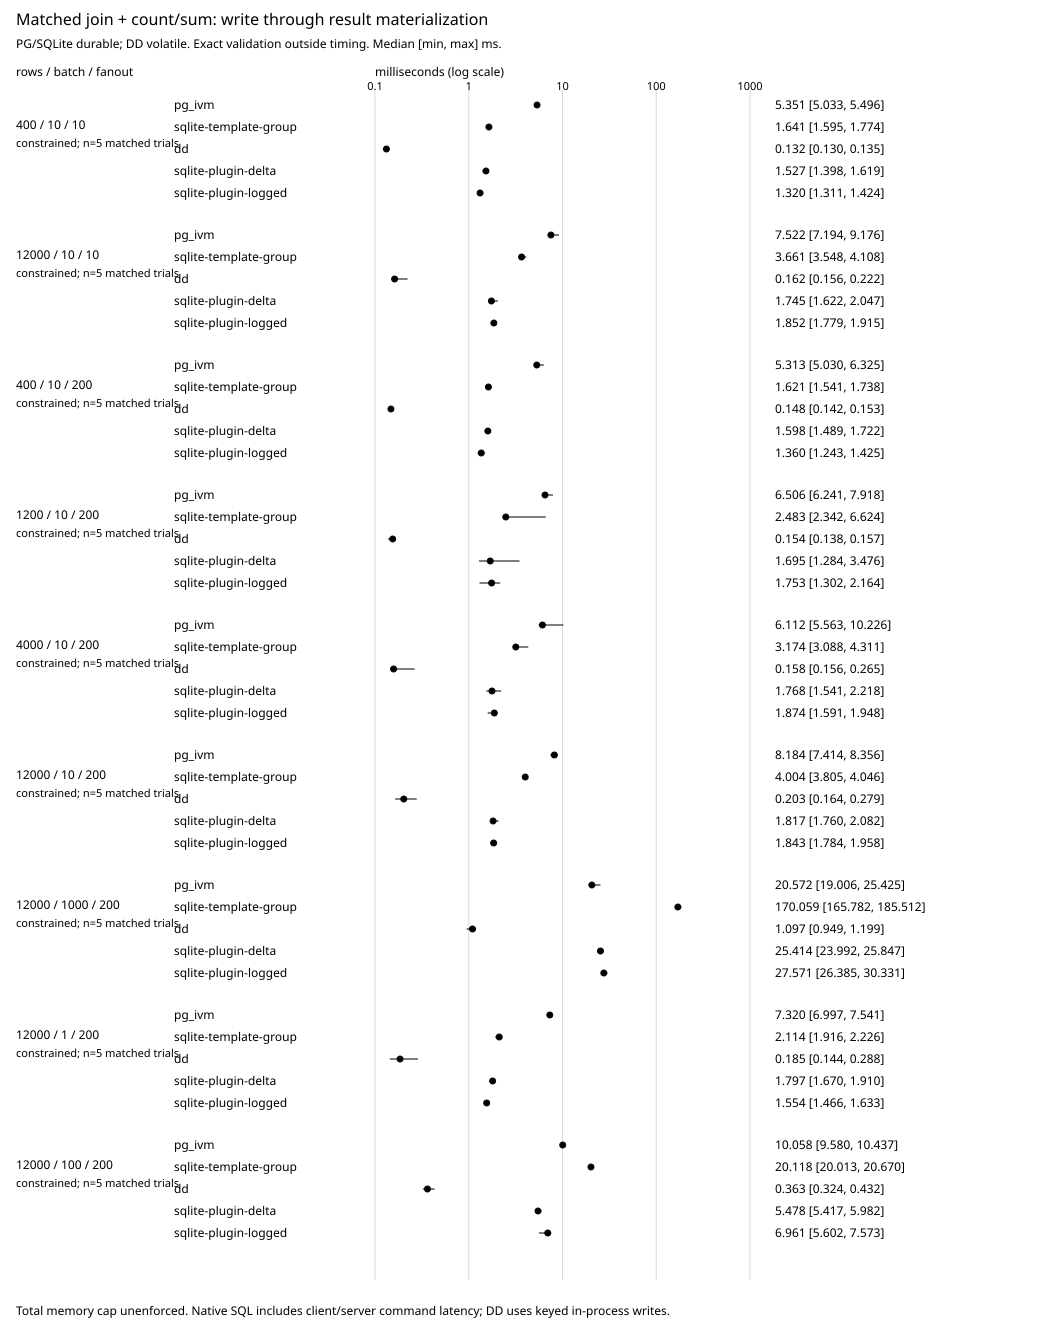

The table this chart was drawn from, first rows:
budget	rows	batch_size	fanout	arm	successful_trials	median_ms	min_ms	max_ms	states_per_arm	final_input_hash	final_checksum
constrained	400	10	10	pg_ivm	5	5.351	5.033	5.496	5	42b8618996cb3fc8f98b19b55c825ee62ec89e07…	2280b39b174a08246150f25505cb79e2cd7321a2…
constrained	400	10	10	sqlite-template-group	5	1.641	1.595	1.774	5	42b8618996cb3fc8f98b19b55c825ee62ec89e07…	2280b39b174a08246150f25505cb79e2cd7321a2…
constrained	400	10	10	dd	5	0.1323	0.1297	0.1351	5	42b8618996cb3fc8f98b19b55c825ee62ec89e07…	2280b39b174a08246150f25505cb79e2cd7321a2…
constrained	400	10	10	sqlite-plugin-delta	5	1.527	1.398	1.619	5	42b8618996cb3fc8f98b19b55c825ee62ec89e07…	2280b39b174a08246150f25505cb79e2cd7321a2…
constrained	400	10	10	sqlite-plugin-logged	5	1.32	1.311	1.424	5	42b8618996cb3fc8f98b19b55c825ee62ec89e07…	2280b39b174a08246150f25505cb79e2cd7321a2…
constrained	12000	10	10	pg_ivm	5	7.522	7.194	9.176	5	0f6725bcfcf027eea159d800d54bbbf905689b08…	965080100ce9e71aa78a9493dbc09863be6d412b…
constrained	12000	10	10	sqlite-template-group	5	3.661	3.548	4.108	5	0f6725bcfcf027eea159d800d54bbbf905689b08…	965080100ce9e71aa78a9493dbc09863be6d412b…
constrained	12000	10	10	dd	5	0.1619	0.1559	0.2225	5	0f6725bcfcf027eea159d800d54bbbf905689b08…	965080100ce9e71aa78a9493dbc09863be6d412b…
constrained	12000	10	10	sqlite-plugin-delta	5	1.745	1.622	2.047	5	0f6725bcfcf027eea159d800d54bbbf905689b08…	965080100ce9e71aa78a9493dbc09863be6d412b…
constrained	12000	10	10	sqlite-plugin-logged	5	1.852	1.779	1.915	5	0f6725bcfcf027eea159d800d54bbbf905689b08…	965080100ce9e71aa78a9493dbc09863be6d412b…
constrained	400	10	200	pg_ivm	5	5.313	5.03	6.325	5	80ecb845449fc678e06bb74de31fa1df921e3246…	377e6ce5bfd1c536ea31668d5caa41219a6cd69e…
constrained	400	10	200	sqlite-template-group	5	1.621	1.541	1.738	5	80ecb845449fc678e06bb74de31fa1df921e3246…	377e6ce5bfd1c536ea31668d5caa41219a6cd69e…
constrained	400	10	200	dd	5	0.1479	0.1419	0.1533	5	80ecb845449fc678e06bb74de31fa1df921e3246…	377e6ce5bfd1c536ea31668d5caa41219a6cd69e…
constrained	400	10	200	sqlite-plugin-delta	5	1.598	1.489	1.722	5	80ecb845449fc678e06bb74de31fa1df921e3246…	377e6ce5bfd1c536ea31668d5caa41219a6cd69e…
constrained	400	10	200	sqlite-plugin-logged	5	1.36	1.243	1.425	5	80ecb845449fc678e06bb74de31fa1df921e3246…	377e6ce5bfd1c536ea31668d5caa41219a6cd69e…
constrained	1200	10	200	pg_ivm	5	6.506	6.241	7.918	5	2fabc2745e87bb3614339de3da34fcfda3802e32…	7c935da0b1eb7913e5852d79c288a029bfb03d74…
constrained	1200	10	200	sqlite-template-group	5	2.483	2.342	6.624	5	2fabc2745e87bb3614339de3da34fcfda3802e32…	7c935da0b1eb7913e5852d79c288a029bfb03d74…
constrained	1200	10	200	dd	5	0.1545	0.1378	0.1575	5	2fabc2745e87bb3614339de3da34fcfda3802e32…	7c935da0b1eb7913e5852d79c288a029bfb03d74…
constrained	1200	10	200	sqlite-plugin-delta	5	1.695	1.284	3.476	5	2fabc2745e87bb3614339de3da34fcfda3802e32…	7c935da0b1eb7913e5852d79c288a029bfb03d74…
constrained	1200	10	200	sqlite-plugin-logged	5	1.753	1.302	2.164	5	2fabc2745e87bb3614339de3da34fcfda3802e32…	7c935da0b1eb7913e5852d79c288a029bfb03d74…
constrained	4000	10	200	pg_ivm	5	6.112	5.563	10.23	5	7eca5e6f8b74f9e5afc7c7b48e1103dbaf8eaf16…	6c264efe8daf8812c7b6ed165ea835ac880c83e5…
constrained	4000	10	200	sqlite-template-group	5	3.174	3.088	4.311	5	7eca5e6f8b74f9e5afc7c7b48e1103dbaf8eaf16…	6c264efe8daf8812c7b6ed165ea835ac880c83e5…
constrained	4000	10	200	dd	5	0.158	0.156	0.2653	5	7eca5e6f8b74f9e5afc7c7b48e1103dbaf8eaf16…	6c264efe8daf8812c7b6ed165ea835ac880c83e5…
constrained	4000	10	200	sqlite-plugin-delta	5	1.768	1.541	2.218	5	7eca5e6f8b74f9e5afc7c7b48e1103dbaf8eaf16…	6c264efe8daf8812c7b6ed165ea835ac880c83e5…
constrained	4000	10	200	sqlite-plugin-logged	5	1.874	1.591	1.948	5	7eca5e6f8b74f9e5afc7c7b48e1103dbaf8eaf16…	6c264efe8daf8812c7b6ed165ea835ac880c83e5…
constrained	12000	10	200	pg_ivm	5	8.184	7.414	8.356	5	e1e336a92e9ad053a9ec45f239ec98ce09a90b4e…	fa652edc3e18c0d9fa35d123b2557b8497dae78b…
constrained	12000	10	200	sqlite-template-group	5	4.004	3.805	4.046	5	e1e336a92e9ad053a9ec45f239ec98ce09a90b4e…	fa652edc3e18c0d9fa35d123b2557b8497dae78b…
constrained	12000	10	200	dd	5	0.2026	0.1643	0.2787	5	e1e336a92e9ad053a9ec45f239ec98ce09a90b4e…	fa652edc3e18c0d9fa35d123b2557b8497dae78b…
constrained	12000	10	200	sqlite-plugin-delta	5	1.817	1.76	2.082	5	e1e336a92e9ad053a9ec45f239ec98ce09a90b4e…	fa652edc3e18c0d9fa35d123b2557b8497dae78b…
constrained	12000	10	200	sqlite-plugin-logged	5	1.843	1.784	1.958	5	e1e336a92e9ad053a9ec45f239ec98ce09a90b4e…	fa652edc3e18c0d9fa35d123b2557b8497dae78b…
constrained	12000	1000	200	pg_ivm	5	20.57	19.01	25.42	5	7aefe61db4d05f6cff1b0f7d39a10129a591290f…	37a855bf4e75587e4d18e6426b94e5fcef60be73…
constrained	12000	1000	200	sqlite-template-group	5	170.1	165.8	185.5	5	7aefe61db4d05f6cff1b0f7d39a10129a591290f…	37a855bf4e75587e4d18e6426b94e5fcef60be73…
constrained	12000	1000	200	dd	5	1.097	0.9486	1.199	5	7aefe61db4d05f6cff1b0f7d39a10129a591290f…	37a855bf4e75587e4d18e6426b94e5fcef60be73…
constrained	12000	1000	200	sqlite-plugin-delta	5	25.41	23.99	25.85	5	7aefe61db4d05f6cff1b0f7d39a10129a591290f…	37a855bf4e75587e4d18e6426b94e5fcef60be73…
constrained	12000	1000	200	sqlite-plugin-logged	5	27.57	26.39	30.33	5	7aefe61db4d05f6cff1b0f7d39a10129a591290f…	37a855bf4e75587e4d18e6426b94e5fcef60be73…
constrained	12000	1	200	pg_ivm	5	7.32	6.997	7.541	5	087a6b1f6a7ecfcf407ba757642f017f42d0f3b6…	45710527430fb7b6b359ffd6e7232bafb1923372…
constrained	12000	1	200	sqlite-template-group	5	2.114	1.916	2.226	5	087a6b1f6a7ecfcf407ba757642f017f42d0f3b6…	45710527430fb7b6b359ffd6e7232bafb1923372…
constrained	12000	1	200	dd	5	0.1849	0.1436	0.2877	5	087a6b1f6a7ecfcf407ba757642f017f42d0f3b6…	45710527430fb7b6b359ffd6e7232bafb1923372…
constrained	12000	1	200	sqlite-plugin-delta	5	1.797	1.67	1.91	5	087a6b1f6a7ecfcf407ba757642f017f42d0f3b6…	45710527430fb7b6b359ffd6e7232bafb1923372…
constrained	12000	1	200	sqlite-plugin-logged	5	1.554	1.466	1.633	5	087a6b1f6a7ecfcf407ba757642f017f42d0f3b6…	45710527430fb7b6b359ffd6e7232bafb1923372…
constrained	12000	100	200	pg_ivm	5	10.06	9.58	10.44	5	75ea6b9f4976733f8b616ffe8396b17d480c5812…	37e23393b3055733e3c54ea325d5662ff9f8b135…
constrained	12000	100	200	sqlite-template-group	5	20.12	20.01	20.67	5	75ea6b9f4976733f8b616ffe8396b17d480c5812…	37e23393b3055733e3c54ea325d5662ff9f8b135…
constrained	12000	100	200	dd	5	0.3626	0.3235	0.4322	5	75ea6b9f4976733f8b616ffe8396b17d480c5812…	37e23393b3055733e3c54ea325d5662ff9f8b135…
constrained	12000	100	200	sqlite-plugin-delta	5	5.478	5.417	5.982	5	75ea6b9f4976733f8b616ffe8396b17d480c5812…	37e23393b3055733e3c54ea325d5662ff9f8b135…
constrained	12000	100	200	sqlite-plugin-logged	5	6.961	5.602	7.573	5	75ea6b9f4976733f8b616ffe8396b17d480c5812…	37e23393b3055733e3c54ea325d5662ff9f8b135…
